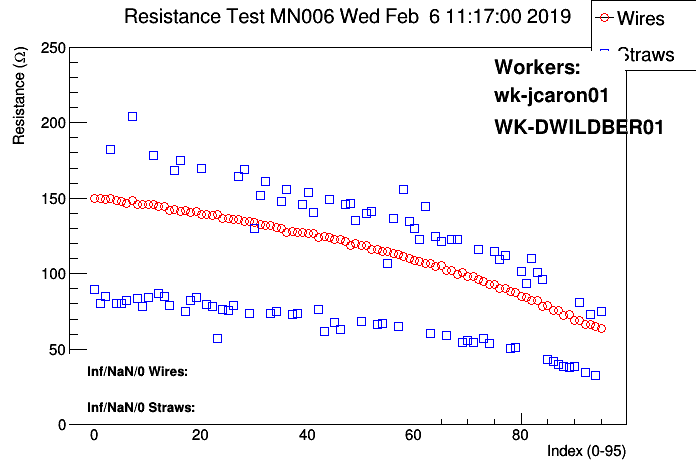

Data behind this chart, as committed beside it:
# Position, wire/straw, resistance mean, resistance sigma, nvalues
#
#  datetime: 20190206111700
#
#  workerids: wk-jcaron01, WK-DWILDBER01
#
#  panelid:MN006
#
#  Position, wire/straw, ADC values..., resistance, PASS?
0, 0, inf, inf, nan
0, 0, 89.32, 0.2161, 100
0, 1, 149.5, 0.3325, 92
0, 1, 149.5, 0.2994, 100
1, 0, 80.17, 0.2307, 100
1, 1, 150.2, 1.943, 98
1, 1, 149.7, 0.4005, 100
2, 0, 84.63, 0.2959, 100
2, 1, 148.9, 0.3455, 100
3, 0, 182.6, 0.4146, 100
3, 1, 149.5, 0.2994, 100
4, 0, 80.6, 0.2012, 100
4, 1, 148.3, 0.308, 100
5, 0, 80.61, 0.1957, 100
5, 1, 147.7, 0.3605, 100
6, 0, 82.09, 0.6465, 100
6, 1, 146.6, 0.2991, 100
7, 0, inf, inf, nan
7, 0, 204.1, 0.4245, 100
7, 1, 149.2, 3.469, 97
7, 1, 148.3, 0.2971, 100
8, 0, 233.7, 5.975, 100
8, 0, 83.8, 0.1857, 100
8, 1, 146.1, 0.3501, 100
9, 0, 85.61, 40.35, 35
9, 0, 78.31, 0.2075, 100
9, 1, 145.6, 0.384, 100
10, 0, 84.59, 0.2316, 100
10, 1, 146, 0.2925, 100
11, 0, 178.2, 0.4474, 100
11, 1, 145.5, 1.437, 100
12, 0, 87.46, 1.161, 30
12, 0, 87.11, 0.2158, 100
12, 1, 144.3, 0.3141, 100
13, 0, 85.02, 0.2439, 100
13, 1, 144.3, 0.3186, 100
14, 0, 78.96, 0.2117, 100
14, 1, inf, inf, nan
14, 1, 142.1, 0.2846, 100
15, 0, 7578, 1921, 100
15, 0, 168.2, 0.3993, 100
15, 1, 142.8, 0.3678, 100
16, 0, 175.1, 0.4954, 100
16, 1, 141, 0.3311, 100
17, 0, 75.18, 0.1913, 100
17, 1, 141.7, 0.4146, 100
18, 0, 82.3, 0.2244, 100
18, 1, 140.5, 0.3367, 100
19, 0, 84.5, 0.2052, 100
19, 1, 141, 0.2877, 100
20, 0, 38745, 4376, 100
20, 0, 169.9, 0.4512, 100
... 216 more rows
